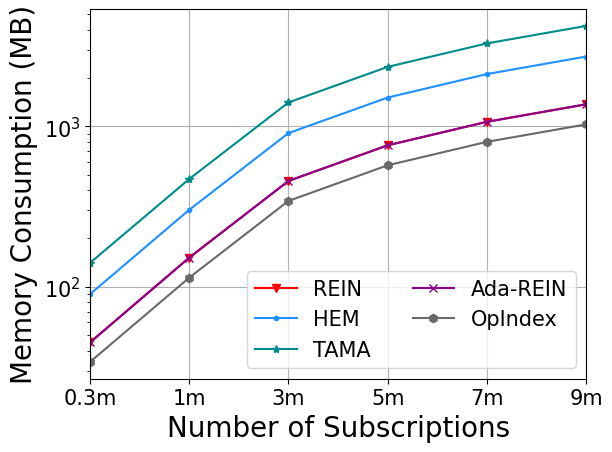

Here is the Python script that generated this plot: (Note: this script raises an exception after producing the figure.)
import matplotlib
import matplotlib.pyplot as plt
import numpy as np
from matplotlib import rc
from matplotlib.pyplot import MultipleLocator
rc('mathtext', default='regular')

plt.rcParams['axes.unicode_minus'] = False
plt.rcParams['font.family'] = ['Times New Roman'] # 
Name = ["REIN", "HEM", "Simple", "TAMA", "Ada-REIN", "OpIndex"]
x = ["0.3m","1m","3m","5m","7m","9m"]

Rein = [45, 152, 457, 762, 1068, 1373	]
HEM = [90, 302, 908, 1513, 2119, 2725					]
Simple = [36, 122, 366, 610, 854, 1098]
TAMA = [141, 470, 1410, 2350, 3291, 4231]
AdaREIN = [45, 152, 457, 762, 1068, 1373]
OpIndex = [34, 114, 343, 572, 801, 1029]			
lsize=20
fig=plt.figure()
ax = fig.add_subplot(111)
ax.set_xlabel('Number of Subscriptions', fontsize=lsize)
ax.set_ylabel('Memory Consumption (MB)', fontsize=lsize)
# plt.xticks(range(0,10))
ax.plot(x, Rein, marker='v', color='r', label=Name[0])
ax.plot(x, HEM, marker='.', color='DODGERBLUE', label=Name[1])
# ax.plot(x, Simple, marker='D', color='deepskyblue', label=Name[2]) #
ax.plot(x, TAMA, marker='*', color='DarkCyan', label=Name[3])
ax.plot(x, AdaREIN, marker='x', color='DarkMagenta', label=Name[4])
ax.plot(x, OpIndex, marker='h', color='DimGray', label=Name[5]) #   slategray

ax.legend( fontsize=15, ncol=2) #fontsize=10 loc=(1.36/5,0.05/5),
ax.grid()
ax.set_xlim(0,5)
ax.set_xticks([0,1,2,3,4,5])
ax.set_xticklabels(x)
ax.set_yscale("log")
# ax.yaxis.set_ticks([0,100,1000,2000])
# ax.set_yticks([0,100,1000,2000])
# ax.set_yticklabels(['0','100','1000','2000'])
ax.set_zorder(0)
plt.tick_params(labelsize=15)
gcf = plt.gcf()
plt.show()
gcf.savefig('../exp11_memory.eps',format='eps',bbox_inches='tight')